Image classification data set "Augmented" (KunyitAlami/Pembelajaran-mesin-1-dataset on GitHub). Class labels (3): kosong, penuh, terisi.

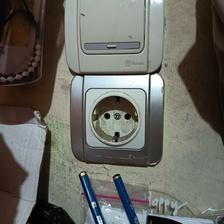
Label: kosong

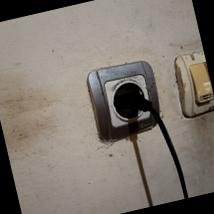
Label: penuh

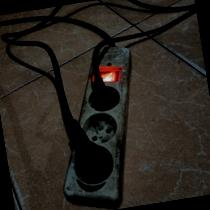
Label: terisi

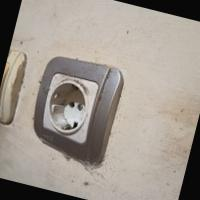
Label: kosong

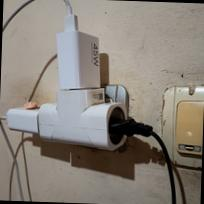
Label: penuh

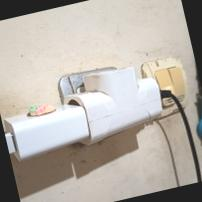
Label: terisi
